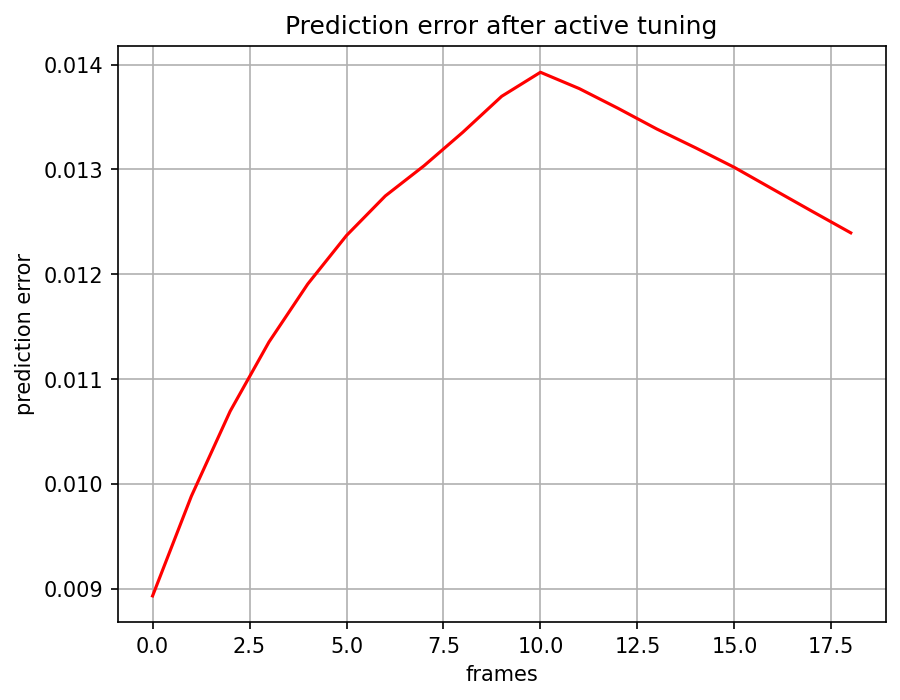

Values plotted in this chart, from the file beside it:
, 0
0, 0.008933
1, 0.009885
2, 0.01069
3, 0.01135
4, 0.01191
5, 0.01237
6, 0.01275
7, 0.01304
8, 0.01336
9, 0.0137
10, 0.01393
11, 0.01377
12, 0.01358
13, 0.01339
14, 0.01321
15, 0.01302
16, 0.01281
17, 0.0126
18, 0.0124
